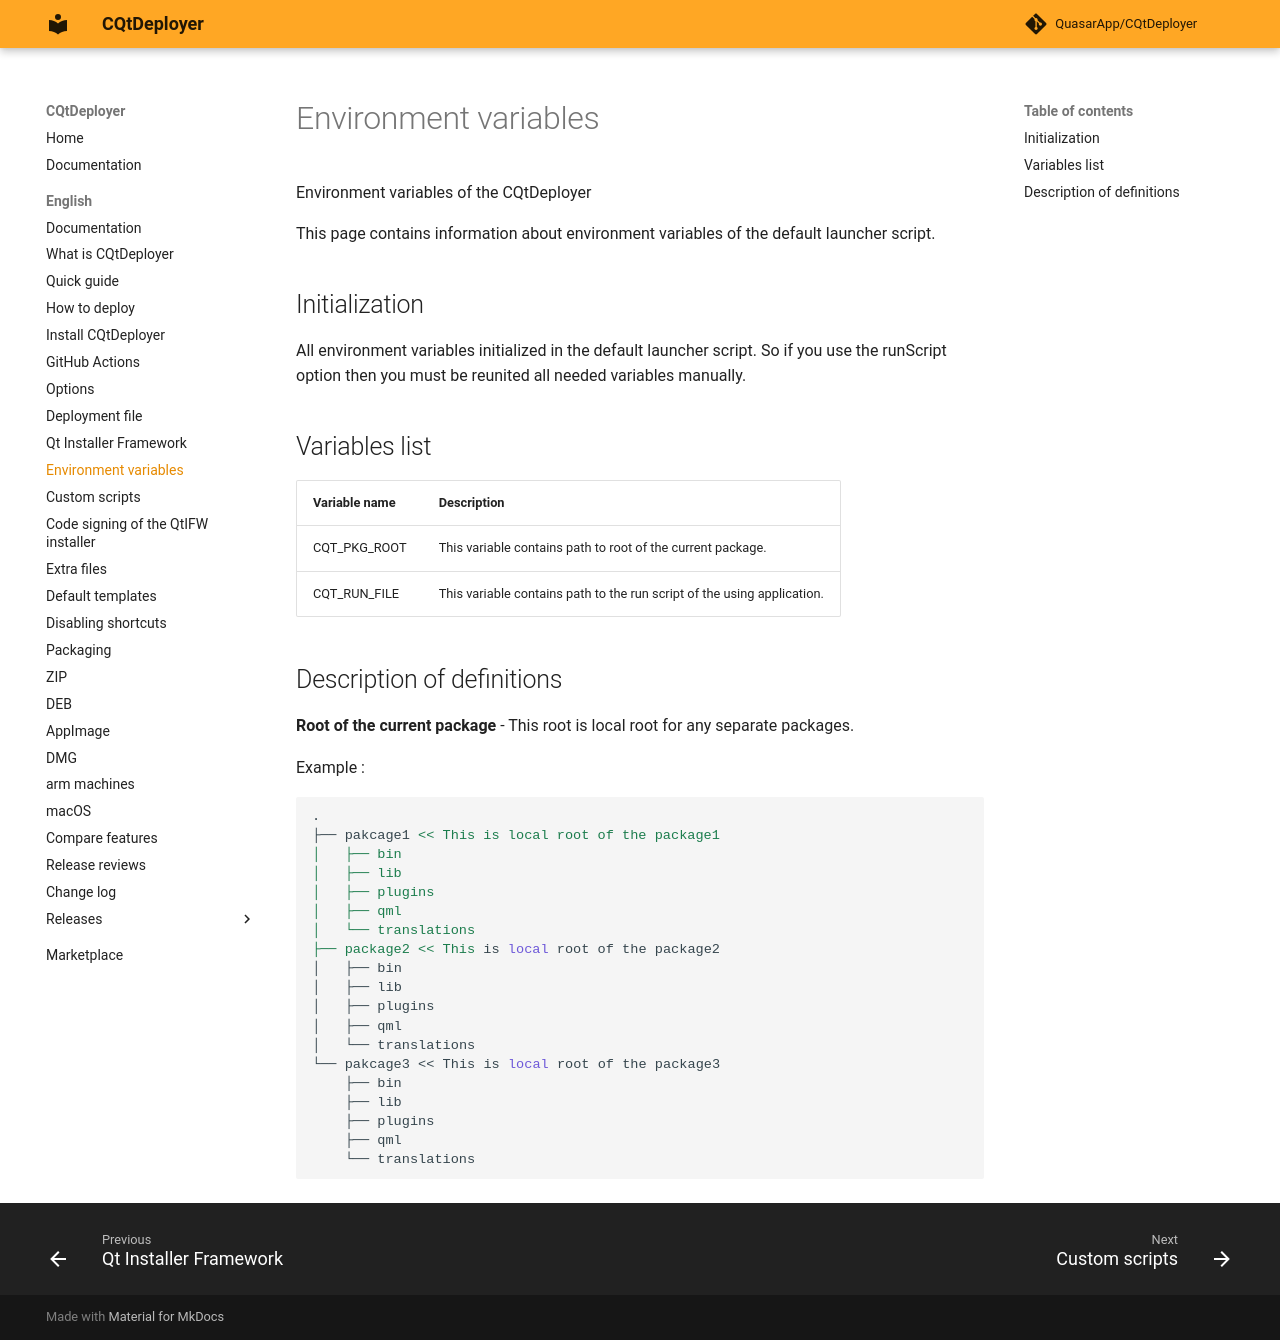

repository: QuasarApp/CQtDeployer · page: md/EnvironmentVariables/index.html · generator: mkdocs

# Environment variables

Environment variables of the CQtDeployer

This page contains information about environment variables of the default launcher script.

## Initialization

All environment variables initialized in the default launcher script. So if you use the runScript option then you must be reunited all needed variables manually.


## Variables list

| Variable name  | Description  |
|---|---|
| CQT_PKG_ROOT  | This variable contains path to root of the current package.|
| CQT_RUN_FILE  | This variable contains path to the run script of the using application.|

## Description of definitions

**Root of the current package** - This root is local root for any separate packages.


Example :

```bash
.
├── pakcage1 << This is local root of the package1 
│   ├── bin
│   ├── lib
│   ├── plugins
│   ├── qml
│   └── translations
├── package2 << This is local root of the package2 
│   ├── bin
│   ├── lib
│   ├── plugins
│   ├── qml
│   └── translations
└── pakcage3 << This is local root of the package3
    ├── bin
    ├── lib
    ├── plugins
    ├── qml
    └── translations

```
